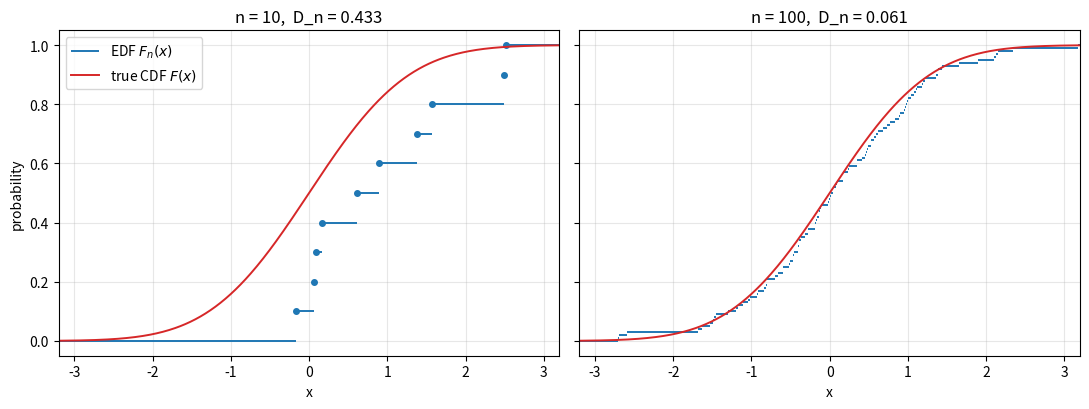

Reproduce this figure in Python.
"""Empirical distribution functions of standard normal samples of size 10 and 100."""

import numpy as np
import matplotlib.pyplot as plt
from scipy.stats import norm

fig, axes = plt.subplots(1, 2, figsize=(11, 4.2), sharey=True)
grid = np.linspace(-3.2, 3.2, 400)
for ax, n in zip(axes, [10, 100]):
    x = np.sort(np.random.normal(size=n))
    steps = np.concatenate([[-3.2], x, [3.2]])
    heights = np.arange(n + 1) / n
    ax.hlines(heights, steps[:-1], steps[1:], color="C0", lw=1.4, label="EDF $F_n(x)$")
    if n <= 20:
        ax.plot(x, heights[1:], "o", color="C0", ms=4)
    ax.plot(grid, norm.cdf(grid), color="C3", lw=1.4, label="true CDF $F(x)$")
    d = np.max(np.maximum(np.abs(heights[1:] - norm.cdf(x)), np.abs(heights[:-1] - norm.cdf(x))))
    ax.set_title(f"n = {n},  D_n = {d:.3f}")
    ax.set_xlabel("x")
    ax.set_xlim(-3.2, 3.2)
    ax.grid(alpha=0.3)
axes[0].set_ylabel("probability")
axes[0].legend(loc="upper left")
fig.tight_layout()
